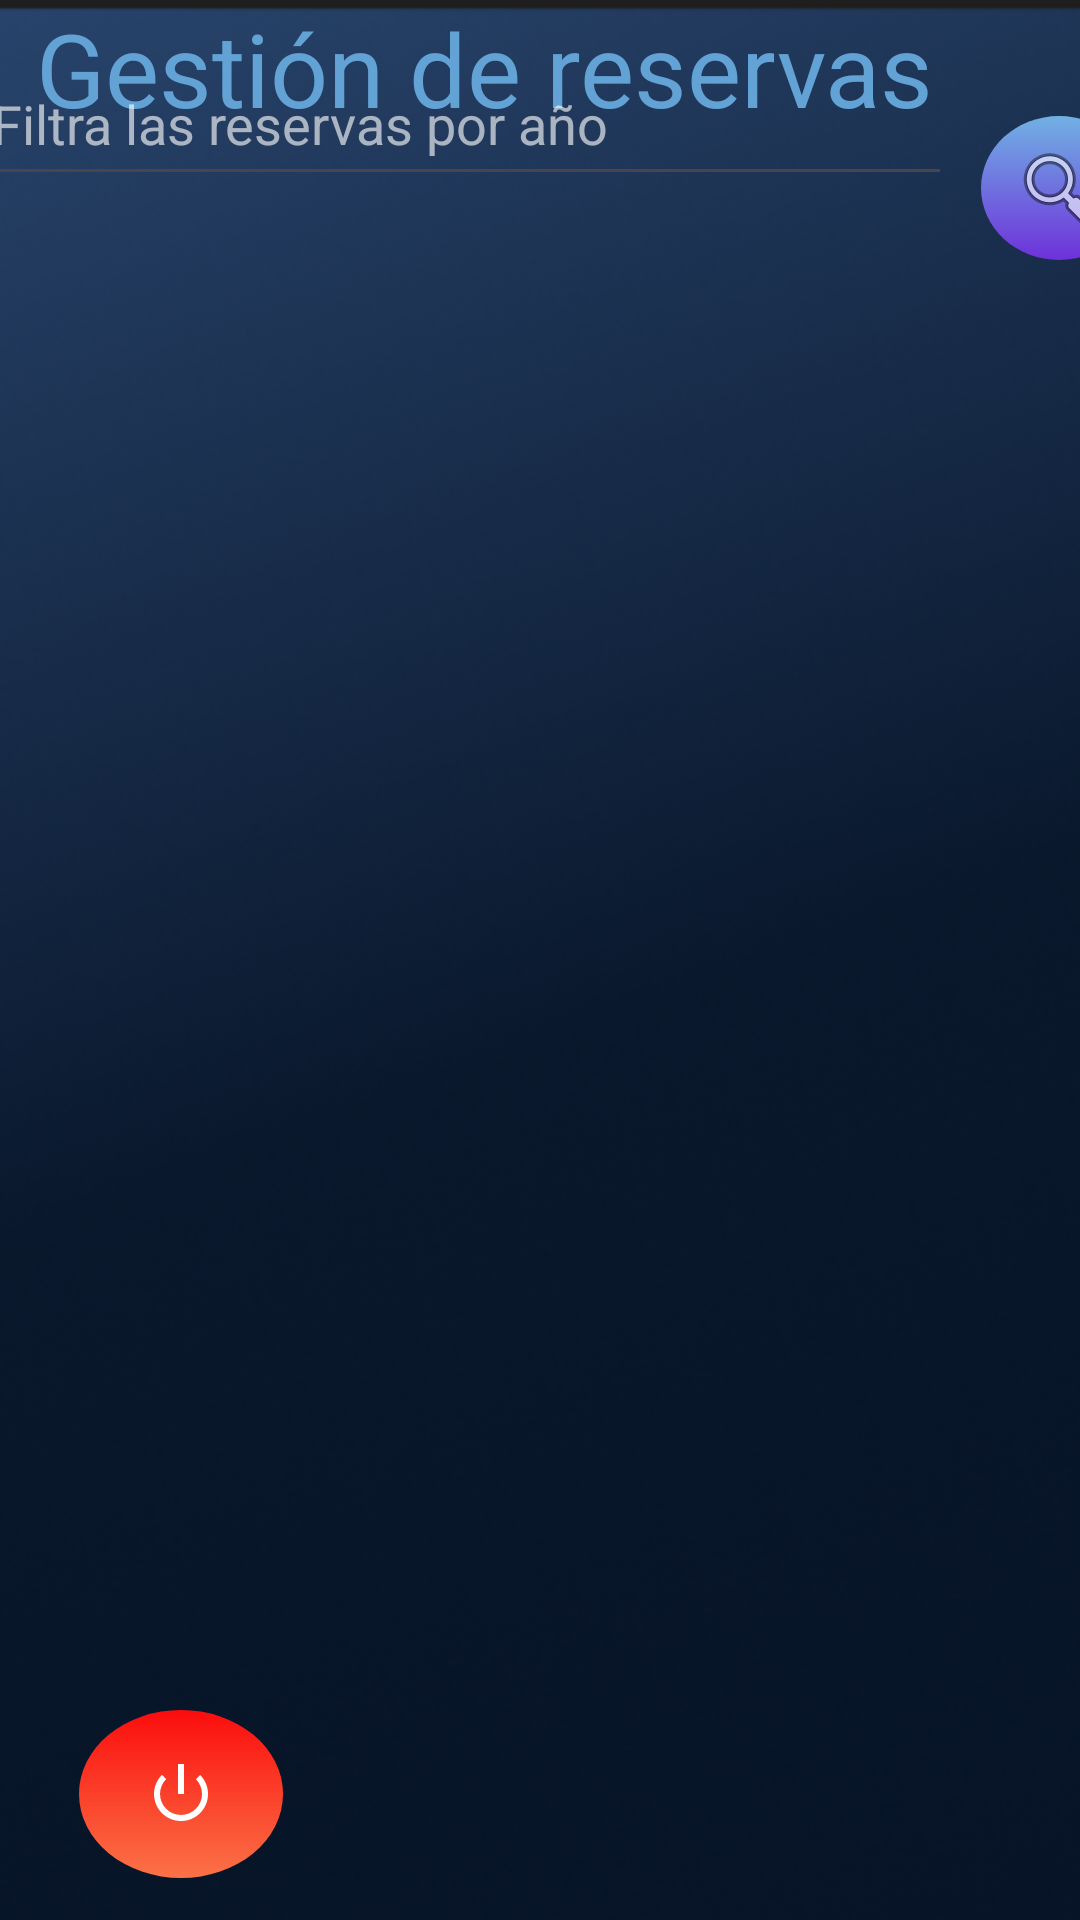

Android layout source for this screen:
<!-- AndroidManifest.xml: application theme Theme.CHOOSECHEF -->
<!-- res/layout/activity_reservas_admin.xml -->
<?xml version="1.0" encoding="utf-8"?>
<androidx.constraintlayout.widget.ConstraintLayout xmlns:android="http://schemas.android.com/apk/res/android"
    xmlns:app="http://schemas.android.com/apk/res-auto"
    xmlns:tools="http://schemas.android.com/tools"
    android:layout_width="match_parent"
    android:layout_height="match_parent"
    android:background="@drawable/fondo1">

    <TextView
        android:id="@+id/txt_titulo_reservas_chef"
        android:layout_width="wrap_content"
        android:layout_height="wrap_content"
        android:text="@string/gestion_de_reservas_chef"
        android:textColor="@color/titulo"
        android:textSize="34sp"
        app:layout_constraintEnd_toEndOf="parent"
        app:layout_constraintHorizontal_bias="0.2"
        app:layout_constraintStart_toStartOf="parent"
        app:layout_constraintTop_toTopOf="parent" />

    <EditText
        android:id="@+id/edt_fecha_filtro"
        android:layout_width="324dp"
        android:layout_height="51dp"
        android:layout_marginStart="19dp"
        android:layout_marginTop="10dp"
        android:layout_marginEnd="5dp"
        android:layout_marginBottom="10dp"
        android:ems="10"
        android:hint="@string/busca_fecha"
        android:inputType="number"
        android:textColorHint="@color/hint"
        app:layout_constraintBottom_toTopOf="@+id/rv_reservas_chef"
        app:layout_constraintEnd_toStartOf="@+id/btn_lupa3"
        app:layout_constraintStart_toStartOf="parent"
        app:layout_constraintTop_toBottomOf="@+id/txt_titulo_reservas_chef"
        android:autofillHints="" />

    <ImageButton
        android:id="@+id/btn_lupa3"
        android:layout_width="52dp"
        android:layout_height="48dp"
        android:layout_marginStart="5dp"
        android:layout_marginTop="50dp"
        android:layout_marginEnd="7dp"
        android:layout_marginBottom="10dp"
        android:background="@drawable/fondo_boton_redondo"
        android:contentDescription="@string/boton_lupa"
        android:onClick="buscar_reserva"
        app:layout_constraintBottom_toTopOf="@+id/rv_reservas_chef"
        app:layout_constraintEnd_toEndOf="parent"
        app:layout_constraintStart_toEndOf="@+id/edt_fecha_filtro"
        app:layout_constraintTop_toTopOf="parent"
        app:srcCompat="@android:drawable/ic_menu_search"
        tools:ignore="ImageContrastCheck" />

    <ImageButton
        android:id="@+id/btn_logout_admin"
        tools:ignore="ImageContrastCheck"
        android:layout_width="68dp"
        android:layout_height="56dp"
        android:background="@drawable/fondo_boton_redondo_logout"
        android:contentDescription="@string/boton_modperfil"
        android:onClick="logout"
        android:tintMode="src_in"
        app:layout_constraintBottom_toBottomOf="parent"
        app:layout_constraintEnd_toEndOf="parent"
        app:layout_constraintHorizontal_bias="0.09"
        app:layout_constraintStart_toStartOf="parent"
        app:layout_constraintTop_toTopOf="parent"
        app:layout_constraintVertical_bias="0.976"
        app:srcCompat="@android:drawable/ic_lock_power_off"
        app:tint="@color/white" />

    <androidx.recyclerview.widget.RecyclerView
        android:id="@+id/rv_reservas_chef"
        android:layout_width="408dp"
        android:layout_height="516dp"
        android:layout_marginTop="10dp"
        android:layout_marginBottom="10dp"
        app:layout_constraintBottom_toTopOf="@+id/btn_logout_admin"
        app:layout_constraintEnd_toEndOf="parent"
        app:layout_constraintStart_toStartOf="parent"
        app:layout_constraintTop_toBottomOf="@+id/edt_fecha_filtro" />
</androidx.constraintlayout.widget.ConstraintLayout>
<!-- resources referenced by this layout -->
<resources>
  <color name="hint">#9FFFFFFF</color>
  <color name="titulo">#62A2D5</color>
  <color name="white">#FFFFFFFF</color>
  <!-- drawable fondo1: png bitmap (drawable, 138630 bytes) -->
  <!-- drawable fondo_boton_redondo (drawable) -->
  <?xml version="1.0" encoding="utf-8"?>
  <shape xmlns:android="http://schemas.android.com/apk/res/android"
      android:shape="oval">
     <gradient android:angle="40" android:startColor="@color/azul" android:endColor="@color/lila"/>
      <size android:height="100dp" android:width="100dp"/>
      <corners android:radius="50dp"/>
  
  </shape>
  <!-- drawable fondo_boton_redondo_logout (drawable) -->
  <?xml version="1.0" encoding="utf-8"?>
  <shape xmlns:android="http://schemas.android.com/apk/res/android"
      android:shape="oval">
      <gradient android:angle="40" android:startColor="@color/rojo" android:endColor="@color/naraja"/>
      <size android:height="100dp" android:width="100dp"/>
      <corners android:radius="50dp"/>
  
  </shape>
  <string name="boton_lupa">Boton para buscar</string>
  <string name="boton_modperfil">boton_modPerfil</string>
  <string name="busca_fecha">Filtra las reservas por año</string>
  <string name="gestion_de_reservas_chef">Gestión de reservas</string>
  <style name="Theme.CHOOSECHEF" parent="Base.Theme.CHOOSECHEF" />
  <color name="azul">#71B1E4</color>
  <color name="lila">#6E31DA</color>
  <color name="rojo">#FB0D0D</color>
  <color name="naraja">#FB7247</color>
  <style name="Base.Theme.CHOOSECHEF" parent="Theme.Material3.DayNight.NoActionBar">
          
          
      </style>
</resources>
